Run: headless pygame with SDL's dummy video driver; simulated clock (each Clock.tick advances the game by its frame time, no real sleeping); random seed 0; keys injected as events and as key.get_pressed() state; no mouse input.
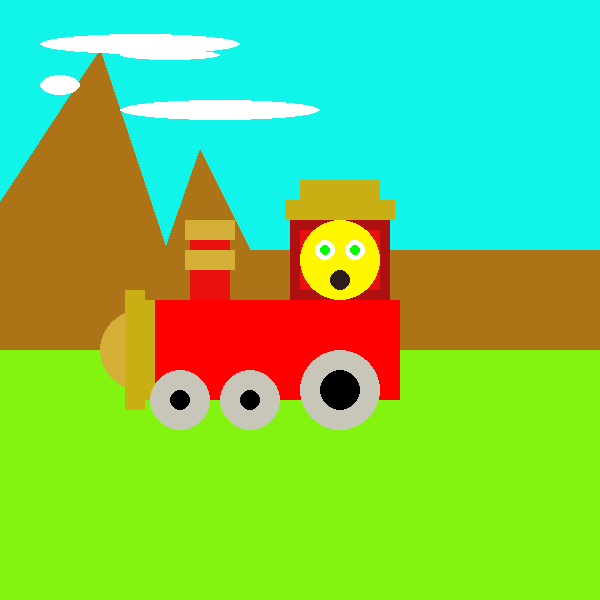
Frame 1 of 4 · flips 1–60 · no input
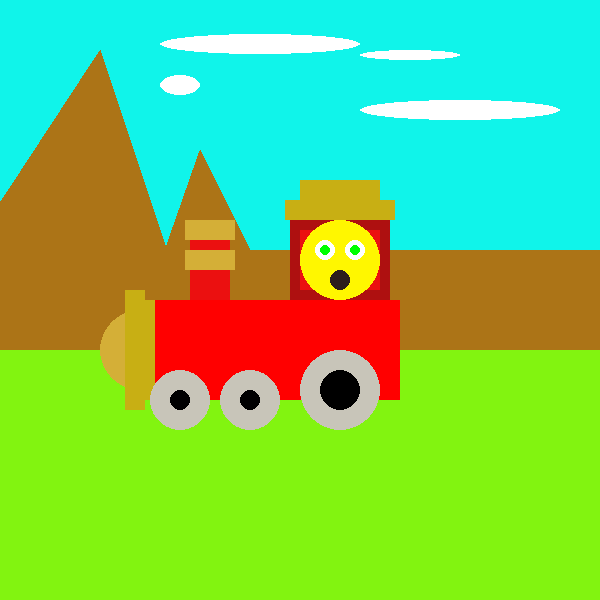
Frame 2 of 4 · flips 61–180 · tapped SPACE, RETURN · held RIGHT (→), D
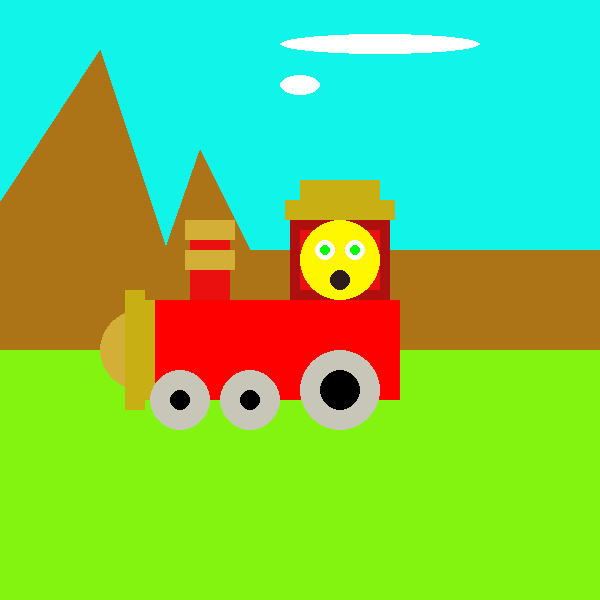
Frame 3 of 4 · flips 181–300 · held DOWN (↓), S
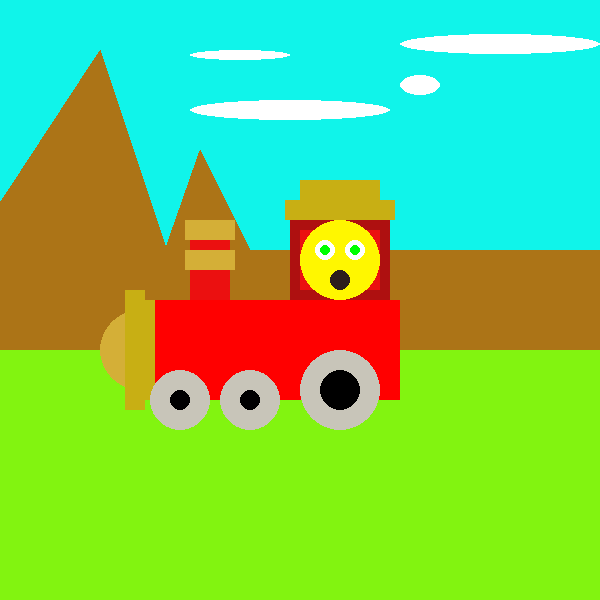
Frame 4 of 4 · flips 301–420 · held LEFT (←), A, UP (↑), W

The pygame program that drew these frames:

import pygame
import sys 
# espacios para variables
color1 = (16, 244, 234)
color2 =(130, 244, 16)
color3 =(255, 0, 0)
color4 = (174, 16, 16)
color5 =(235, 16, 16)
color6 =(212, 175, 55)
color7 =(0,0,0)
color6_1 = (200, 175, 20)
color8 = (200, 197, 185)
color9 = (255, 247, 0)
blanco= (255,255,255)
color10=(46, 28, 28)
verde =(0,255,0)
cafe = (172, 116, 23)
pygame.init()

ventana = pygame.display.set_mode((600,600))
pygame.display.set_caption("tren")
clock = pygame.time.Clock()
XX = -100 
MOVIMIENTO = 2
xx2 = -20 
MOVIMIENTO2 = 1
while 1:
    clock.tick(50)

    for event in pygame.event.get():
        if  event.type ==pygame.QUIT:
            sys.exit()
    ventana.fill(color1)
    XX = XX + MOVIMIENTO 

    if XX >= 650:
        XX = -100
        MOVIMIENTO = 2
    elif XX<= -10:
        XX = 2
       
    xx2 = xx2 + MOVIMIENTO2 

    if xx2 >= 700:
        xx2 = -100
        MOVIMIENTO2 = 2
    elif xx2<= -100:
        xx2 = 2
    #terreno
    
    puntosmontaña = [(-100,355),(100,50),(200,350)]
    pygame.draw.polygon(ventana,cafe,puntosmontaña)
    puntosmontaña = [(100,435),(200,150),(300,350)]
    pygame.draw.polygon(ventana,cafe,puntosmontaña)
    pygame.draw.rect(ventana,cafe,(200,250,500,200))


    pygame.draw.rect(ventana,color2,(0,350,600,500))
    #tren
    pygame.draw.rect(ventana,color4,(290,220,100,80))
    pygame.draw.rect(ventana,color5,(300,230,80,60))
    pygame.draw.rect(ventana,color5,(190,240,40,60))
    pygame.draw.rect(ventana,color6,(185,250,50,20))
    pygame.draw.rect(ventana,color6,(185,220,50,20))
    pygame.draw.circle(ventana,color6,(140,350),40)
    pygame.draw.rect(ventana,color3,(150,300,250,100))
    pygame.draw.rect(ventana,color6_1,(135,300,20,100))
    pygame.draw.rect(ventana,color6_1,(125,290,20,120))
    pygame.draw.rect(ventana,color6_1,(285,200,110,20))
    pygame.draw.rect(ventana,color6_1,(300,180,80,20))
    #las llantas
    ##llanta 1
    pygame.draw.circle(ventana,color8,(340,390),40)
    pygame.draw.circle(ventana,color7,(340,390),20)
    #llanta2
    pygame.draw.circle(ventana,color8,(250,400),30)
    pygame.draw.circle(ventana,color7,(250,400),10)
    #llanta3
    pygame.draw.circle(ventana,color8,(180,400),30)
    pygame.draw.circle(ventana,color7,(180,400),10)
    #la carita
    pygame.draw.circle(ventana,color9,(340,260),40)
    #ojo izq
    pygame.draw.circle(ventana,blanco,(325,250),10)
    pygame.draw.circle(ventana,verde,(325,250),5)
    #ojo der
    pygame.draw.circle(ventana,blanco,(355,250),10)
    pygame.draw.circle(ventana,verde,(355,250),5)
    #la boca
    pygame.draw.circle(ventana,color10,(340,280),10)
    
    # animar las nbes
    for i in range(100):
        pygame.draw.ellipse(ventana,blanco,(XX,50,100,10))
        pygame.draw.ellipse(ventana,blanco,(XX,100,200,20))
        pygame.draw.ellipse(ventana,blanco,(xx2,75,40,20))
        pygame.draw.ellipse(ventana,blanco,(xx2,34,200,20))
    pygame.display.flip()
    
